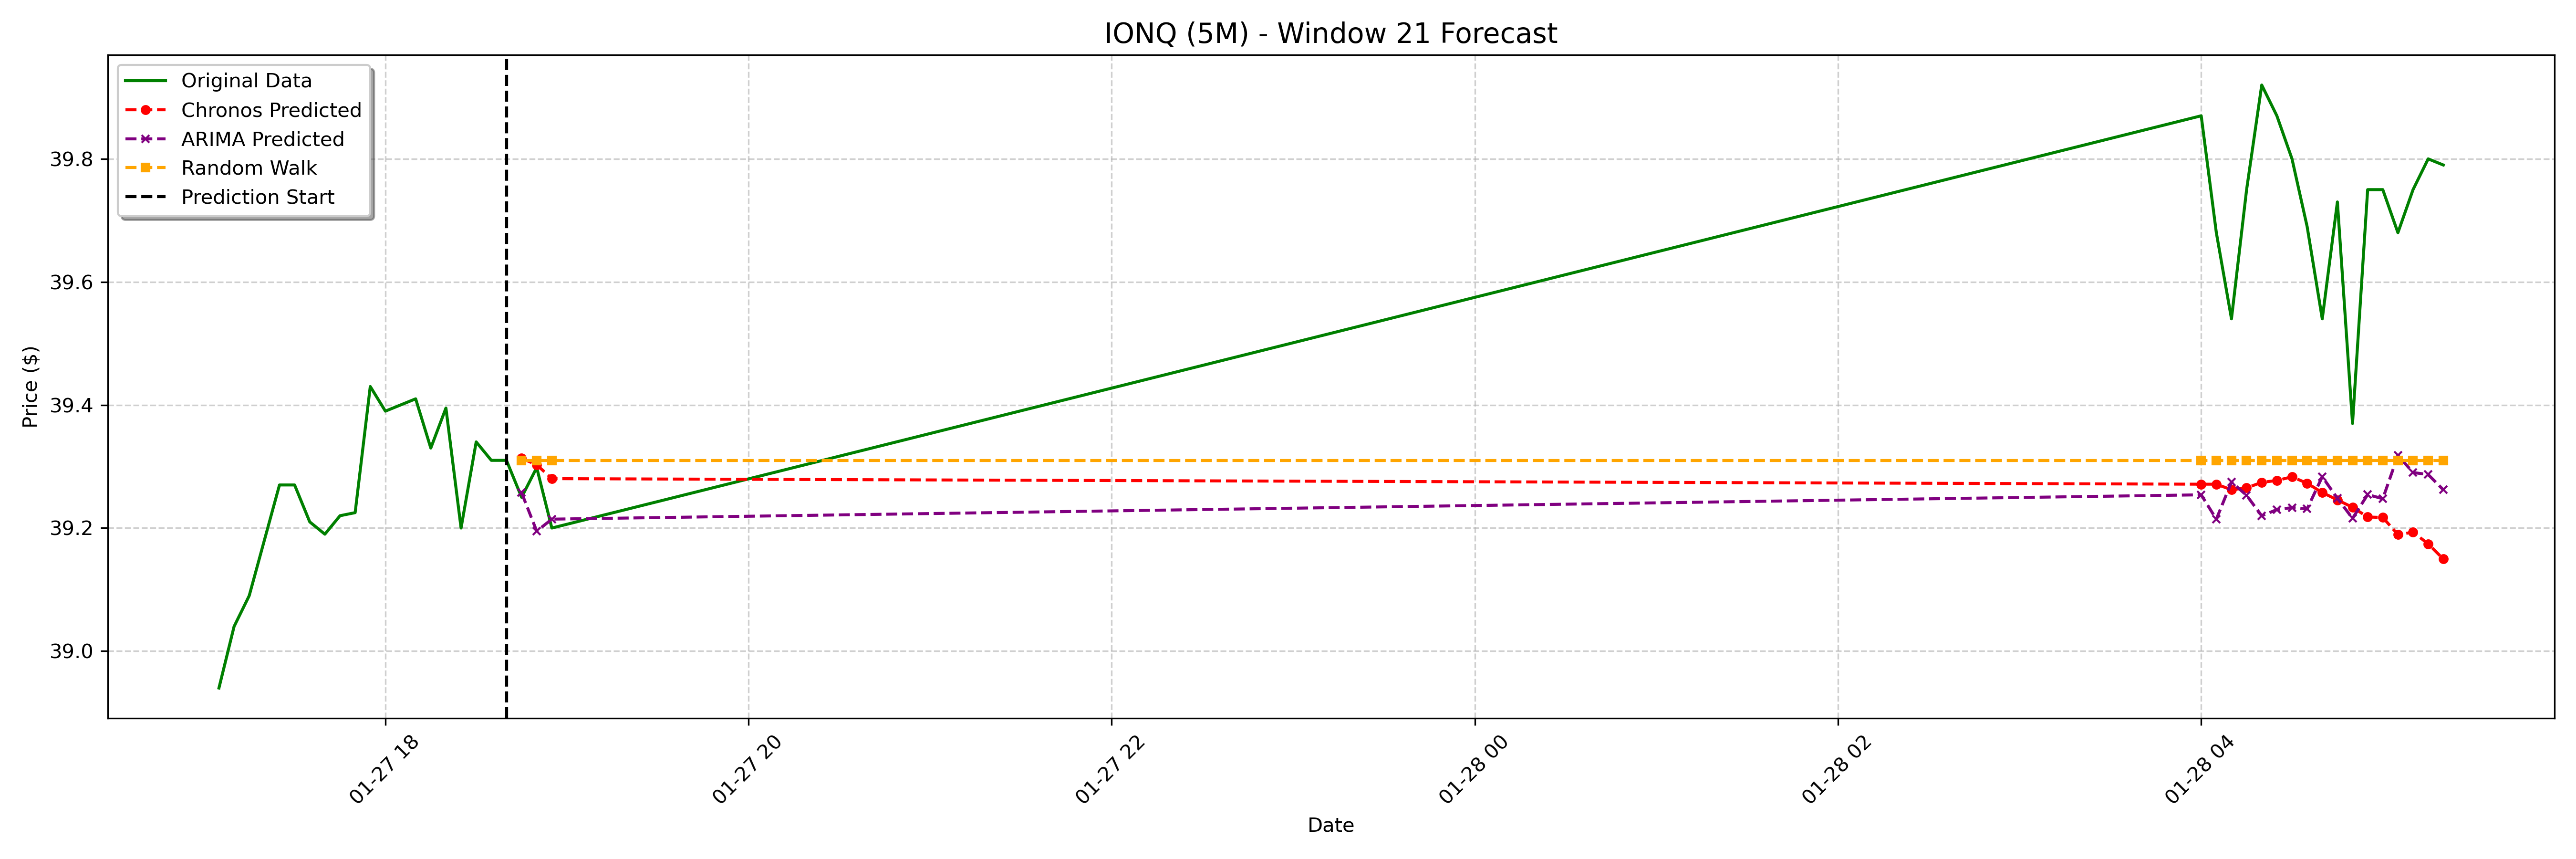

Source data for this figure (header and first rows):
date, actual, chronos_forecast, arima_forecast, random_walk_forecast
2025-01-27 18:45:00-05:00, 39.25, 39.31, 39.26, 39.31
2025-01-27 18:50:00-05:00, 39.3, 39.3, 39.19, 39.31
2025-01-27 18:55:00-05:00, 39.2, 39.28, 39.21, 39.31
2025-01-28 04:00:00-05:00, 39.87, 39.27, 39.25, 39.31
2025-01-28 04:05:00-05:00, 39.68, 39.27, 39.21, 39.31
2025-01-28 04:10:00-05:00, 39.54, 39.26, 39.27, 39.31
2025-01-28 04:15:00-05:00, 39.75, 39.27, 39.25, 39.31
2025-01-28 04:20:00-05:00, 39.92, 39.27, 39.22, 39.31
2025-01-28 04:25:00-05:00, 39.87, 39.28, 39.23, 39.31
2025-01-28 04:30:00-05:00, 39.8, 39.28, 39.23, 39.31
2025-01-28 04:35:00-05:00, 39.69, 39.27, 39.23, 39.31
2025-01-28 04:40:00-05:00, 39.54, 39.26, 39.28, 39.31
2025-01-28 04:45:00-05:00, 39.73, 39.25, 39.25, 39.31
2025-01-28 04:50:00-05:00, 39.37, 39.23, 39.22, 39.31
2025-01-28 04:55:00-05:00, 39.75, 39.22, 39.25, 39.31
2025-01-28 05:00:00-05:00, 39.75, 39.22, 39.25, 39.31
2025-01-28 05:05:00-05:00, 39.68, 39.19, 39.32, 39.31
2025-01-28 05:10:00-05:00, 39.75, 39.19, 39.29, 39.31
2025-01-28 05:15:00-05:00, 39.8, 39.17, 39.29, 39.31
2025-01-28 05:20:00-05:00, 39.79, 39.15, 39.26, 39.31
